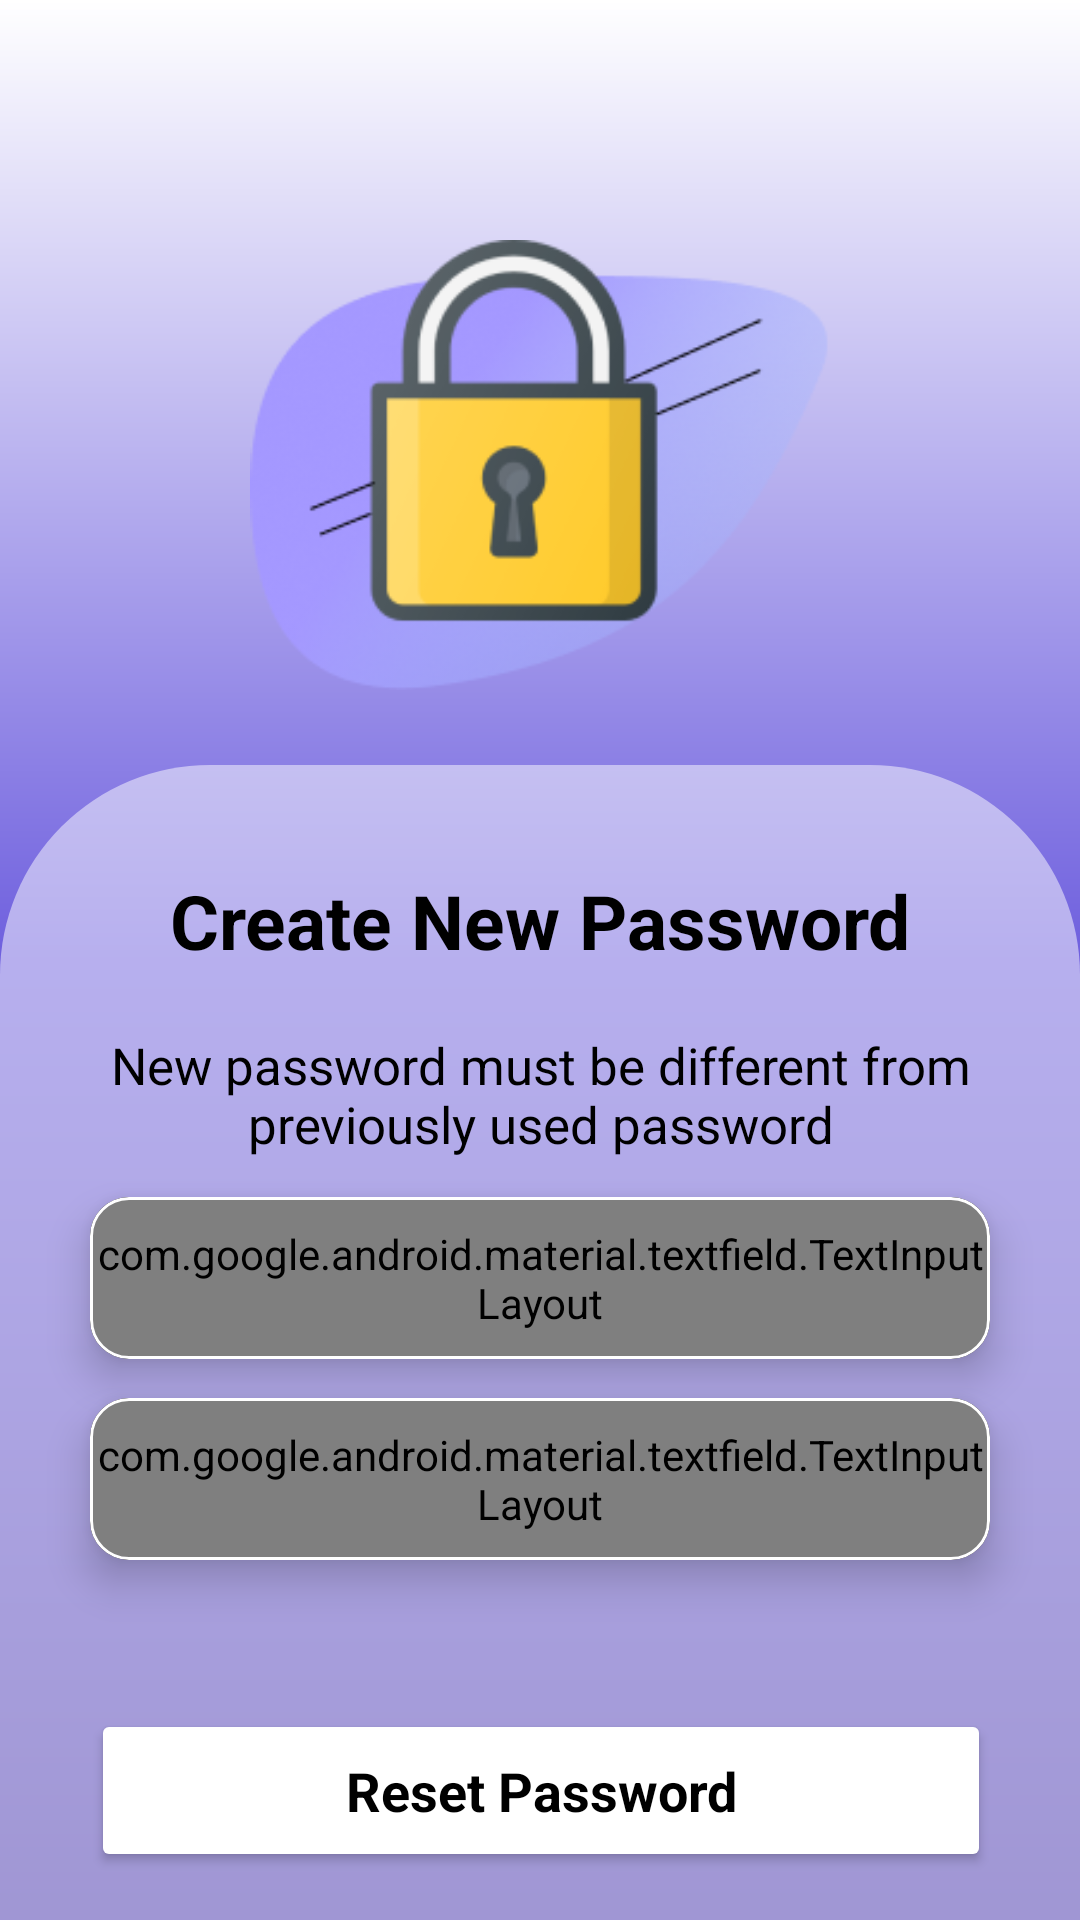

Here is an Android app screen rendered from its layout file. Give the layout XML and the strings, colors and styles it references.
<!-- AndroidManifest.xml: application theme Theme.Lodgers -->
<!-- res/layout/otp_new_password.xml -->
<?xml version="1.0" encoding="utf-8"?>
<androidx.constraintlayout.widget.ConstraintLayout xmlns:android="http://schemas.android.com/apk/res/android"
    xmlns:app="http://schemas.android.com/apk/res-auto"
    xmlns:tools="http://schemas.android.com/tools"
    android:layout_width="match_parent"
    android:layout_height="match_parent"
    android:background="@drawable/login">

    <ImageView
        android:id="@+id/Create_lock_image"
        android:layout_width="300dp"
        android:layout_height="150dp"
        android:layout_marginTop="80dp"
        android:elevation="500dp"
        android:src="@drawable/lock_image__1"
        app:layout_constraintLeft_toLeftOf="parent"
        app:layout_constraintRight_toRightOf="parent"
        app:layout_constraintTop_toTopOf="parent">

    </ImageView>


    <TextView
        android:id="@+id/Card_new_password"
        android:layout_width="match_parent"
        android:layout_height="600dp"
        android:layout_marginTop="25dp"
        android:background="@drawable/new_password_cardview"
        app:layout_constraintBottom_toBottomOf="parent"
        app:layout_constraintEnd_toEndOf="parent"
        app:layout_constraintHorizontal_bias="0.0"
        app:layout_constraintStart_toStartOf="parent"
        app:layout_constraintTop_toBottomOf="@+id/Create_lock_image"
        app:layout_constraintVertical_bias="0.0">

    </TextView>

    <TextView
        android:id="@+id/Crete_New_Password"
        android:layout_width="wrap_content"
        android:layout_height="wrap_content"
        android:layout_marginTop="60dp"
        android:text="Create New Password"
        android:textColor="@color/black"
        android:textSize="25dp"
        android:textStyle="bold"
        app:layout_constraintLeft_toLeftOf="parent"
        app:layout_constraintRight_toRightOf="parent"
        app:layout_constraintTop_toBottomOf="@+id/Create_lock_image" />


    <TextView
        android:id="@+id/Crete_New_Password_description"
        android:layout_width="wrap_content"
        android:layout_height="wrap_content"
        android:layout_marginTop="20dp"
        android:gravity="center"
        android:paddingStart="30dp"
        android:paddingEnd="30dp"
        android:text="New password must be different from previously used password"
        android:textColor="@color/black"
        android:textSize="17dp"
        android:textStyle="normal"
        app:layout_constraintLeft_toLeftOf="parent"
        app:layout_constraintRight_toRightOf="parent"
        app:layout_constraintTop_toBottomOf="@+id/Crete_New_Password" />


    <com.google.android.material.card.MaterialCardView

        android:id="@+id/Create_New_password"
        android:layout_width="300dp"
        android:layout_height="wrap_content"
        android:layout_marginTop="13dp"
        app:cardCornerRadius="13dp"
        app:cardElevation="8dp"
        app:layout_constraintLeft_toLeftOf="parent"
        app:layout_constraintRight_toRightOf="parent"
        app:layout_constraintTop_toBottomOf="@+id/Crete_New_Password_description"
        app:strokeColor="@color/white"
        app:strokeWidth="1dp">

        <com.google.android.material.textfield.TextInputLayout
            android:layout_width="match_parent"
            android:layout_height="54dp"
            android:background="@color/lodgers2"
            app:boxStrokeWidth="0dp"
            app:boxStrokeWidthFocused="0dp"
            app:hintEnabled="false"
            app:passwordToggleDrawable="@drawable/password_icon"
            app:passwordToggleEnabled="true"
            app:passwordToggleTint="@color/black">

            <com.google.android.material.textfield.TextInputEditText
                android:id="@+id/Create_Password_edit_text"
                android:layout_width="match_parent"
                android:layout_height="match_parent"
                android:background="@color/lodgers2"
                android:hint="New Password"
                android:inputType="textPassword"
                android:paddingStart="12dp"
                android:paddingTop="9dp"
                android:textColor="@color/white"
                android:textColorHint="@color/white"
                android:textSize="19dp">

            </com.google.android.material.textfield.TextInputEditText>
        </com.google.android.material.textfield.TextInputLayout>


    </com.google.android.material.card.MaterialCardView>


    <com.google.android.material.card.MaterialCardView

        android:id="@+id/Confirm_Password_Edittext"
        android:layout_width="300dp"
        android:layout_height="wrap_content"
        android:layout_marginTop="13dp"
        app:cardCornerRadius="13dp"
        app:cardElevation="8dp"
        app:layout_constraintLeft_toLeftOf="parent"
        app:layout_constraintRight_toRightOf="parent"
        app:layout_constraintTop_toBottomOf="@+id/Create_New_password"
        app:strokeColor="@color/white"
        app:strokeWidth="1dp">

        <com.google.android.material.textfield.TextInputLayout
            android:layout_width="match_parent"
            android:layout_height="54dp"
            android:background="@color/lodgers2"
            app:boxStrokeWidth="0dp"
            app:boxStrokeWidthFocused="0dp"
            app:hintEnabled="false"
            app:passwordToggleDrawable="@drawable/password_icon"
            app:passwordToggleEnabled="true"
            app:passwordToggleTint="@color/black">

            <com.google.android.material.textfield.TextInputEditText
                android:id="@+id/Create_Confirm_Password_edit_text"
                android:layout_width="match_parent"
                android:layout_height="match_parent"
                android:background="@color/lodgers2"
                android:hint="Confirm Password"
                android:inputType="textPassword"
                android:paddingStart="12dp"
                android:paddingTop="9dp"
                android:textColor="@color/white"
                android:textColorHint="@color/white"
                android:textSize="19dp">

            </com.google.android.material.textfield.TextInputEditText>
        </com.google.android.material.textfield.TextInputLayout>


    </com.google.android.material.card.MaterialCardView>


    <Button
        android:id="@+id/Reset_Password"
        style="@style/White_Button"
        android:layout_width="300dp"
        android:layout_height="wrap_content"
        android:layout_marginBottom="16dp"
        android:elevation="500dp"
        android:text="Reset Password"
        android:textColor="@color/black"
        app:layout_constraintBottom_toBottomOf="parent"
        app:layout_constraintHorizontal_bias="0.504"
        app:layout_constraintLeft_toLeftOf="parent"
        app:layout_constraintRight_toRightOf="parent" />

    <androidx.constraintlayout.widget.Guideline
        android:id="@+id/guideline10"
        android:layout_width="wrap_content"
        android:layout_height="wrap_content"
        android:orientation="vertical"
        app:layout_constraintGuide_end="358dp" />

    <androidx.constraintlayout.widget.Guideline
        android:id="@+id/guideline11"
        android:layout_width="wrap_content"
        android:layout_height="wrap_content"
        android:orientation="vertical"
        app:layout_constraintGuide_begin="359dp" />

</androidx.constraintlayout.widget.ConstraintLayout>
<!-- resources referenced by this layout -->
<resources>
  <color name="black">#FF000000</color>
  <color name="lodgers2">#6E5FDE</color>
  <color name="white">#FFFFFFFF</color>
  <!-- drawable lock_image__1: png bitmap (drawable, 31523 bytes) -->
  <!-- drawable login (drawable) -->
  <?xml version="1.0" encoding="UTF-8" ?>
  <shape xmlns:android="http://schemas.android.com/apk/res/android">
  
      
      <gradient
  
      android:startColor="@color/lodgers"
          android:endColor="@color/white"
          android:centerColor="@color/lodgers2"
          android:angle="90"
          android:type="linear"
      />
  </shape>
  <!-- drawable new_password_cardview (drawable) -->
  <?xml version="1.0" encoding="utf-8"?>
  <shape
      xmlns:android="http://schemas.android.com/apk/res/android"
      android:shape="rectangle">
      <solid
          android:color="#80FFFFFF"
  
          />
      <corners
          android:topLeftRadius="70dp"
          android:topRightRadius="70dp"
          />
  </shape>
  <!-- drawable password_icon (drawable) -->
  <?xml version="1.0" encoding="utf-8"?>
  <selector xmlns:android="http://schemas.android.com/apk/res/android">
      <item android:drawable="@drawable/visibilty_on" android:state_checked="true">
  
      </item>
  
      <item android:drawable="@drawable/visibilty_off">
  
      </item>
  </selector>
  <style name="White_Button" parent="Theme.MaterialComponents.NoActionBar">
          <item name="backgroundTint">@color/white</item>
          <item name="cornerRadius">10dp</item>
          <item name="android:padding">15dp</item>
          <item name="android:textSize">18dp</item>
          <item name="android:textStyle">bold</item>
          <item name="android:textColor">@color/black</item>
          <item name="elevation">500dp</item>
      </style>
  <style name="Theme.Lodgers" parent="Theme.MaterialComponents.NoActionBar">
          
  
          <item name="colorPrimary">@color/white</item>
          <item name="colorPrimaryVariant">@color/white</item>
          <item name="colorOnPrimary">@color/white</item>
          
  
          <item name="colorSecondary">@color/white</item>
          <item name="colorSecondaryVariant">@color/white</item>
          <item name="colorOnSecondary">@color/white</item>
          
          
      </style>
  <color name="lodgers">#402DA9</color>
</resources>
